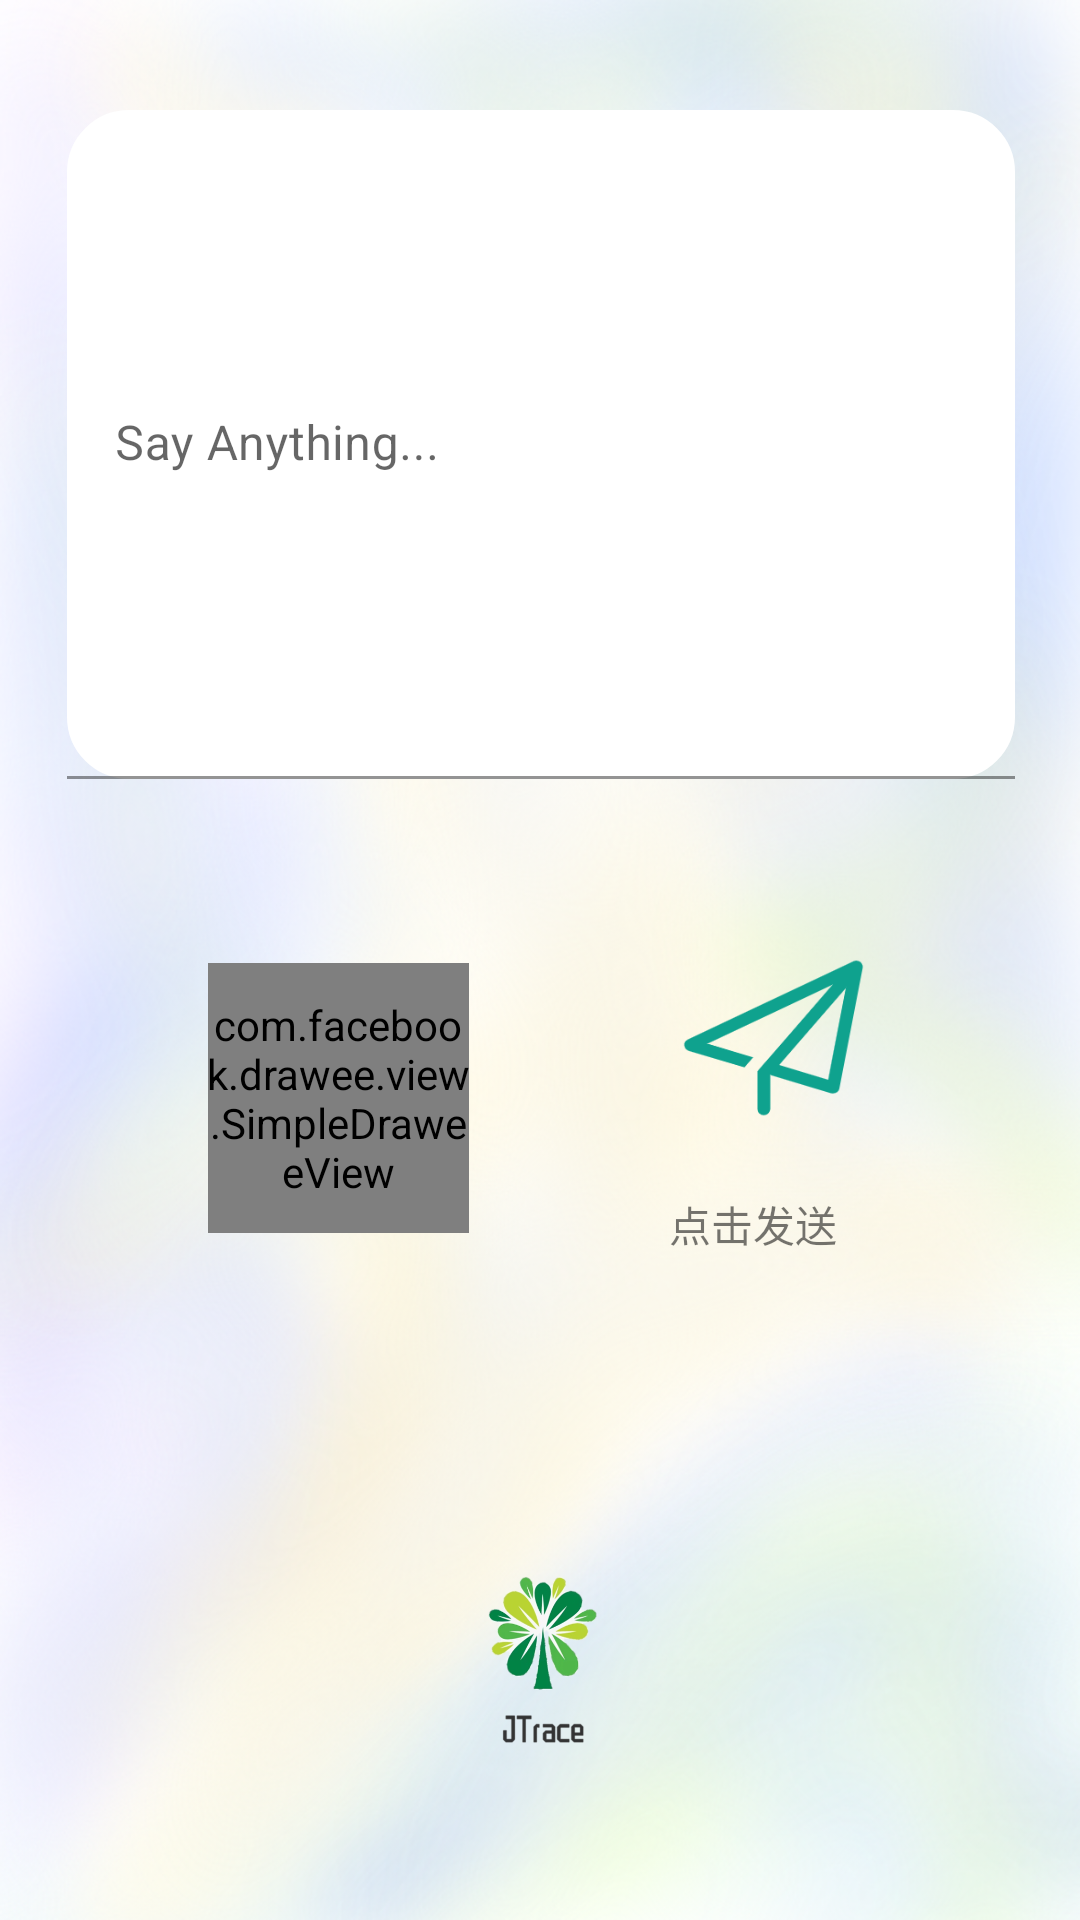

This screen was rendered from an Android layout file. Write that file and the resources it references.
<!-- AndroidManifest.xml: application theme Theme.EasyTalk -->
<!-- res/layout/activity_publish.xml -->
<?xml version="1.0" encoding="utf-8"?>
<androidx.constraintlayout.widget.ConstraintLayout xmlns:android="http://schemas.android.com/apk/res/android"
    xmlns:app="http://schemas.android.com/apk/res-auto"
    xmlns:tools="http://schemas.android.com/tools"
    android:layout_width="match_parent"
    android:layout_height="match_parent"
    tools:context=".PublishActivity"
    tools:layout_editor_absoluteY="81dp">


    <androidx.constraintlayout.widget.ConstraintLayout
        android:id="@+id/linearLayout5"
        android:layout_width="match_parent"
        android:layout_height="match_parent"
        android:layout_centerInParent="true"
        android:background="@drawable/bg1"
        android:orientation="vertical"
        android:padding="20dp"
        app:layout_constraintTop_toTopOf="parent"
        tools:ignore="MissingConstraints"
        tools:layout_editor_absoluteX="0dp">

        <com.google.android.material.textfield.TextInputLayout
            android:id="@+id/textField"
            android:layout_width="316dp"
            android:layout_height="223dp"

            android:hint="Say Anything..."
            app:layout_constraintBottom_toBottomOf="parent"
            app:layout_constraintEnd_toEndOf="parent"
            app:layout_constraintHorizontal_bias="0.563"
            app:layout_constraintStart_toStartOf="parent"
            app:layout_constraintTop_toTopOf="parent"
            app:layout_constraintVertical_bias="0.044"
            tools:layout_conversion_absoluteHeight="250dp"
            tools:layout_conversion_absoluteWidth="371dp">

            <EditText
                android:id="@+id/content"
                android:layout_width="match_parent"
                android:layout_height="match_parent"
                android:background="@drawable/textstyle2"
                tools:layout_conversion_absoluteHeight="120dp"
                tools:layout_conversion_absoluteWidth="371dp" />
        </com.google.android.material.textfield.TextInputLayout>

        <com.facebook.drawee.view.SimpleDraweeView
            android:id="@+id/sd_cover"
            android:layout_width="87dp"
            android:layout_height="90dp"
            android:background="@drawable/textstyle3"
            app:actualImageScaleType="centerCrop"
            app:layout_constraintBottom_toBottomOf="parent"
            app:layout_constraintEnd_toEndOf="parent"
            app:layout_constraintHorizontal_bias="0.212"
            app:layout_constraintStart_toStartOf="parent"
            app:layout_constraintTop_toTopOf="parent"
            app:layout_constraintVertical_bias="0.59"
            app:placeholderImage="@drawable/ic_baseline_add_24"
            tools:layout_conversion_absoluteHeight="150dp"
            tools:layout_conversion_absoluteWidth="150dp" />

        <Button
            android:id="@+id/publish_btn"
            android:layout_width="61dp"
            android:layout_height="58dp"
            android:background="@drawable/publish"
            app:layout_constraintBottom_toBottomOf="parent"
            app:layout_constraintEnd_toEndOf="parent"
            app:layout_constraintHorizontal_bias="0.8"
            app:layout_constraintStart_toStartOf="parent"
            app:layout_constraintTop_toTopOf="parent"
            app:layout_constraintVertical_bias="0.548"
            tools:layout_conversion_absoluteHeight="60dp"
            tools:layout_conversion_absoluteWidth="60dp" />

        <TextView
            android:id="@+id/textView7"
            android:layout_width="wrap_content"
            android:layout_height="wrap_content"
            android:text="点击发送"
            app:layout_constraintBottom_toBottomOf="parent"
            app:layout_constraintEnd_toEndOf="parent"
            app:layout_constraintHorizontal_bias="0.769"
            app:layout_constraintStart_toStartOf="parent"
            app:layout_constraintTop_toTopOf="parent"
            app:layout_constraintVertical_bias="0.652"
            tools:layout_conversion_absoluteHeight="19dp"
            tools:layout_conversion_absoluteWidth="56dp" />

        <ImageView
            android:id="@+id/imageView3"
            android:layout_width="63dp"
            android:layout_height="70dp"
            app:layout_constraintBottom_toBottomOf="parent"
            app:layout_constraintEnd_toEndOf="parent"
            app:layout_constraintStart_toStartOf="parent"
            app:layout_constraintTop_toTopOf="parent"
            app:layout_constraintVertical_bias="0.939"
            app:srcCompat="@drawable/logo" />


    </androidx.constraintlayout.widget.ConstraintLayout>

</androidx.constraintlayout.widget.ConstraintLayout>
<!-- resources referenced by this layout -->
<resources>
  <!-- drawable bg1: png bitmap (drawable, 833641 bytes) -->
  <!-- drawable logo: png bitmap (drawable, 80316 bytes) -->
  <!-- drawable publish: png bitmap (drawable-v24, 9195 bytes) -->
  <!-- drawable textstyle2 (drawable) -->
  <?xml version="1.0" encoding="utf-8"?>
  
  <shape xmlns:android="http://schemas.android.com/apk/res/android"
      android:shape="rectangle" >
  
      <gradient android:angle="45" />
      
      <padding
          android:bottom="2dp"
          android:left="2dp"
          android:right="2dp"
          android:top="2dp" />
      
      <corners android:radius="20dp" />
  
  
      
      <stroke
          android:width="4px"
          android:color="#ffffff" />
  
      <solid android:color="#ffffff" />
  
  </shape>
  <!-- drawable textstyle3 (drawable) -->
  <?xml version="1.0" encoding="utf-8"?>
  
  <shape xmlns:android="http://schemas.android.com/apk/res/android"
      android:shape="rectangle" >
  
      <gradient android:angle="45" />
      
      <padding
          android:bottom="2dp"
          android:left="2dp"
          android:right="2dp"
          android:top="2dp" />
      
      <corners android:radius="15dp" />
  
  
  
      
      <stroke
          android:width="4px"
          android:color="#E0f0f0"
          />
  
      <solid android:color="#E0F0F0" />
  
  </shape>
  <style name="Theme.EasyTalk" parent="Theme.MaterialComponents.DayNight.DarkActionBar">
          
          <item name="colorPrimary">@color/blue_1</item>
          <item name="colorPrimaryVariant">@color/blue_2</item>
          <item name="colorOnPrimary">@color/white</item>
          
          <item name="colorSecondary">@color/teal_200</item>
          <item name="colorSecondaryVariant">@color/teal_700</item>
          <item name="colorOnSecondary">@color/red</item>
          
          <item name="android:statusBarColor" tools:targetApi="l">?attr/colorPrimaryVariant</item>
  
          
      </style>
  <color name="blue_1">#EE6699FF</color>
  <color name="blue_2">#EE3366CC</color>
  <color name="white">#FFFFFFFF</color>
  <color name="teal_200">#BB03DAC5</color>
  <color name="teal_700">#BB018786</color>
  <color name="red">#E91E63</color>
</resources>
